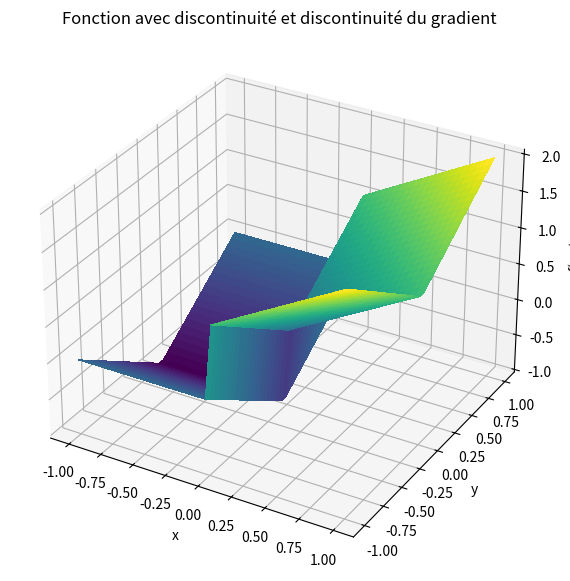
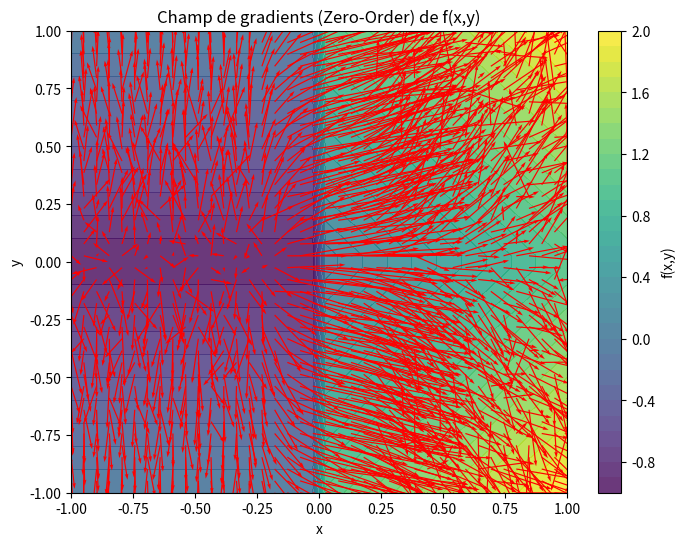

Python code for these plots, in order:
import numpy as np
import matplotlib.pyplot as plt

# --- paramètres ---
sigma = 0.1
M = 500
rng = np.random.default_rng()


def f2(x, y):
    return np.where(x >= 0, x + np.abs(y), -1 + np.abs(y))


def zo_gradient_2d(f, x, y, sigma=0.1, M=500_000_000_000):
    X = np.array([x, y])
    omegas = rng.normal(0, sigma, size=(M, 2))
    Xs = X + omegas
    f_vals = f(Xs[:, 0], Xs[:, 1])
    weights = -omegas / (sigma**2)
    grad_est = -(f_vals[:, None] * weights).mean(axis=0)
    return grad_est


# --- on calcule le gradient sur une grille ---
xv = np.linspace(-1, 1, 40)
yv = np.linspace(-1, 1, 40)
X, Y = np.meshgrid(xv, yv)

U = np.zeros_like(X)
V = np.zeros_like(Y)

for i in range(X.shape[0]):
    for j in range(X.shape[1]):
        grad = zo_gradient_2d(f2, X[i, j], Y[i, j], sigma=sigma, M=M)
        U[i, j], V[i, j] = grad[0], grad[1]

Z = f2(X, Y)

fig = plt.figure(figsize=(10, 7))
ax = fig.add_subplot(111, projection="3d")
surf = ax.plot_surface(X, Y, Z, cmap="viridis", linewidth=0, antialiased=False)

ax.set_title("Fonction avec discontinuité et discontinuité du gradient")
ax.set_xlabel("x")
ax.set_ylabel("y")
ax.set_zlabel("f(x,y)")
plt.show()


# --- visualisation du champ de gradients ---

fig, ax = plt.subplots(figsize=(8, 6))
cont = ax.contourf(X, Y, Z, levels=30, cmap="viridis", alpha=0.8)
ax.quiver(X, Y, U, V, color="red", scale=15)
ax.set_xlabel("x")
ax.set_ylabel("y")
ax.set_title("Champ de gradients (Zero-Order) de f(x,y)")
plt.colorbar(cont, ax=ax, label="f(x,y)")
plt.show()
